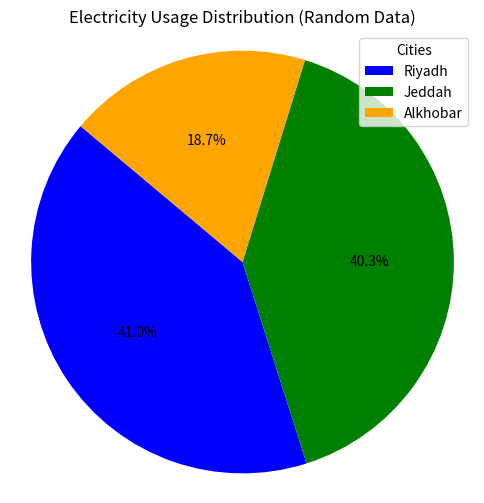

Python code for this plot:
import matplotlib.pyplot as plt
import random

# Generate random data for electricity usage in Riyadh, Jeddah, and Alkhobar
cities = ['Riyadh', 'Jeddah', 'Alkhobar']
usage = [random.randint(50, 200) for _ in cities]

plt.figure(figsize=(6, 6))
plt.pie(
    usage,
    labels=['', '', ''],
    autopct='%1.1f%%',
    startangle=140,
    colors=['blue', 'green', 'orange']
)
plt.title('Electricity Usage Distribution (Random Data)')
plt.axis('equal')

plt.legend(cities, title="Cities", loc="upper right")
plt.show()
